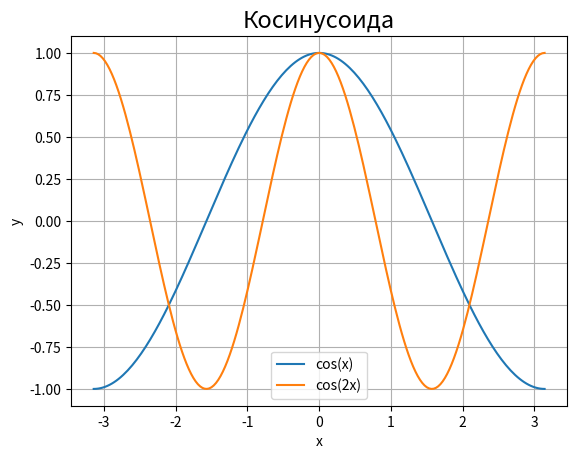

Reproduce this figure in Python.
import numpy as np
import matplotlib.pyplot as plt

x = np.linspace(-np.pi, np.pi, 200)
plt.plot(x, np.cos(x))
plt.plot(x, np.cos(2*x))
plt.title('Косинусоида', fontsize=17)
plt.axis()
plt.legend(['cos(x)', 'cos(2x)'])
plt.grid(True)
plt.xlabel('x')
plt.ylabel('y')
plt.show()

